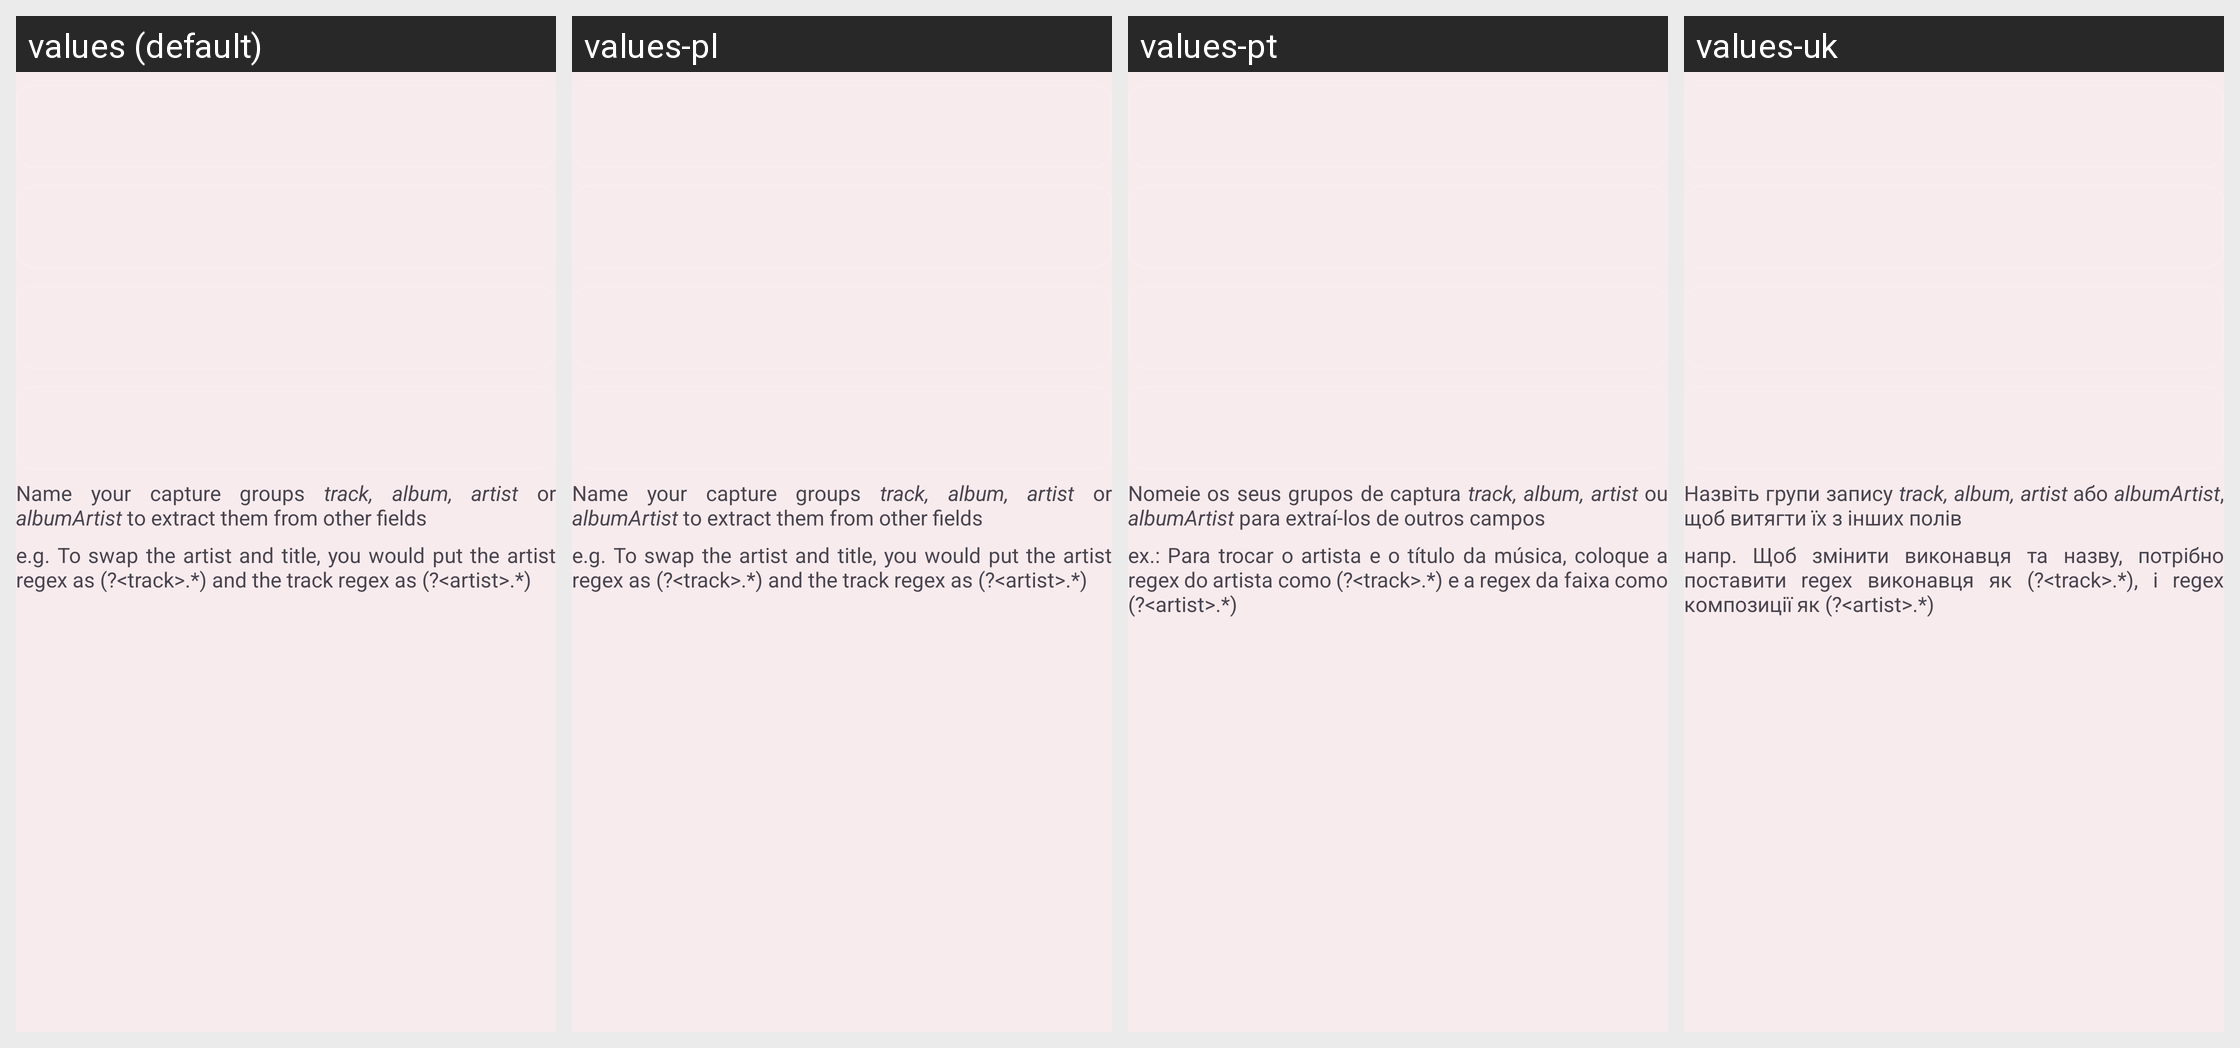

Translations of the strings shown on this Android screen, per locale in the grid:
Android screen res/layout/layout_regex_edit_add_extractions.xml rendered under 4 locales, left to right: values (default), values-pl, values-pt, values-uk. Device: Nexus 5 (rendered at 1080×1920; each locale shown at half size, 540×960, under a caption strip naming it); theme AppTheme.
Other locales in the repository, not shown: values-am, values-ar, values-az, values-bg, values-bs, values-ca, values-cs, values-da, values-de, values-el, values-es, values-et, values-fa, values-fi, values-fil, values-fr, values-gu, values-hi, values-hr, values-hy, values-id, values-it, values-ja, values-ka, values-kk, values-ko, values-ky, values-lo, values-lt, values-lv, values-mk, values-ml, values-mn, values-mr, values-ms, values-my, values-ne, values-nl, values-or, values-pa, values-pt-rBR, values-ro, values-ru, values-si, values-sk, values-sl, values-sr, values-sv, values-sw, values-tl, values-tr, values-vi, values-zh, values-zh-rCN, values-zh-rTW.
Strings drawn on this screen, with the default value and each locale's value (text and hints the layout hard-codes, and strings that could not be matched under every locale, appear in the picture but are not listed):

edit_extract_desc
  values: Name your capture groups track, album, artist or albumArtist to extract them from other fields
  values-pl: Name your capture groups track, album, artist or albumArtist to extract them from other fields  [not translated; the default value is used]
  values-pt: Nomeie os seus grupos de captura track, album, artist ou albumArtist para extraí-los de outros campos
  values-uk: Назвіть групи запису track, album, artist або albumArtist, щоб витягти їх з інших полів

edit_extract_example
  values: e.g. To swap the artist and title, you would put the artist regex as (?<track>.*) and the track regex as (?<artist>.*)
  values-pl: e.g. To swap the artist and title, you would put the artist regex as (?<track>.*) and the track regex as (?<artist>.*)  [not translated; the default value is used]
  values-pt: ex.: Para trocar o artista e o título da música, coloque a regex do artista como (?<track>.*) e a regex da faixa como (?<artist>.*)
  values-uk: напр. Щоб змінити виконавця та назву, потрібно поставити regex виконавця як (?<track>.*), і regex композиції як (?<artist>.*)
